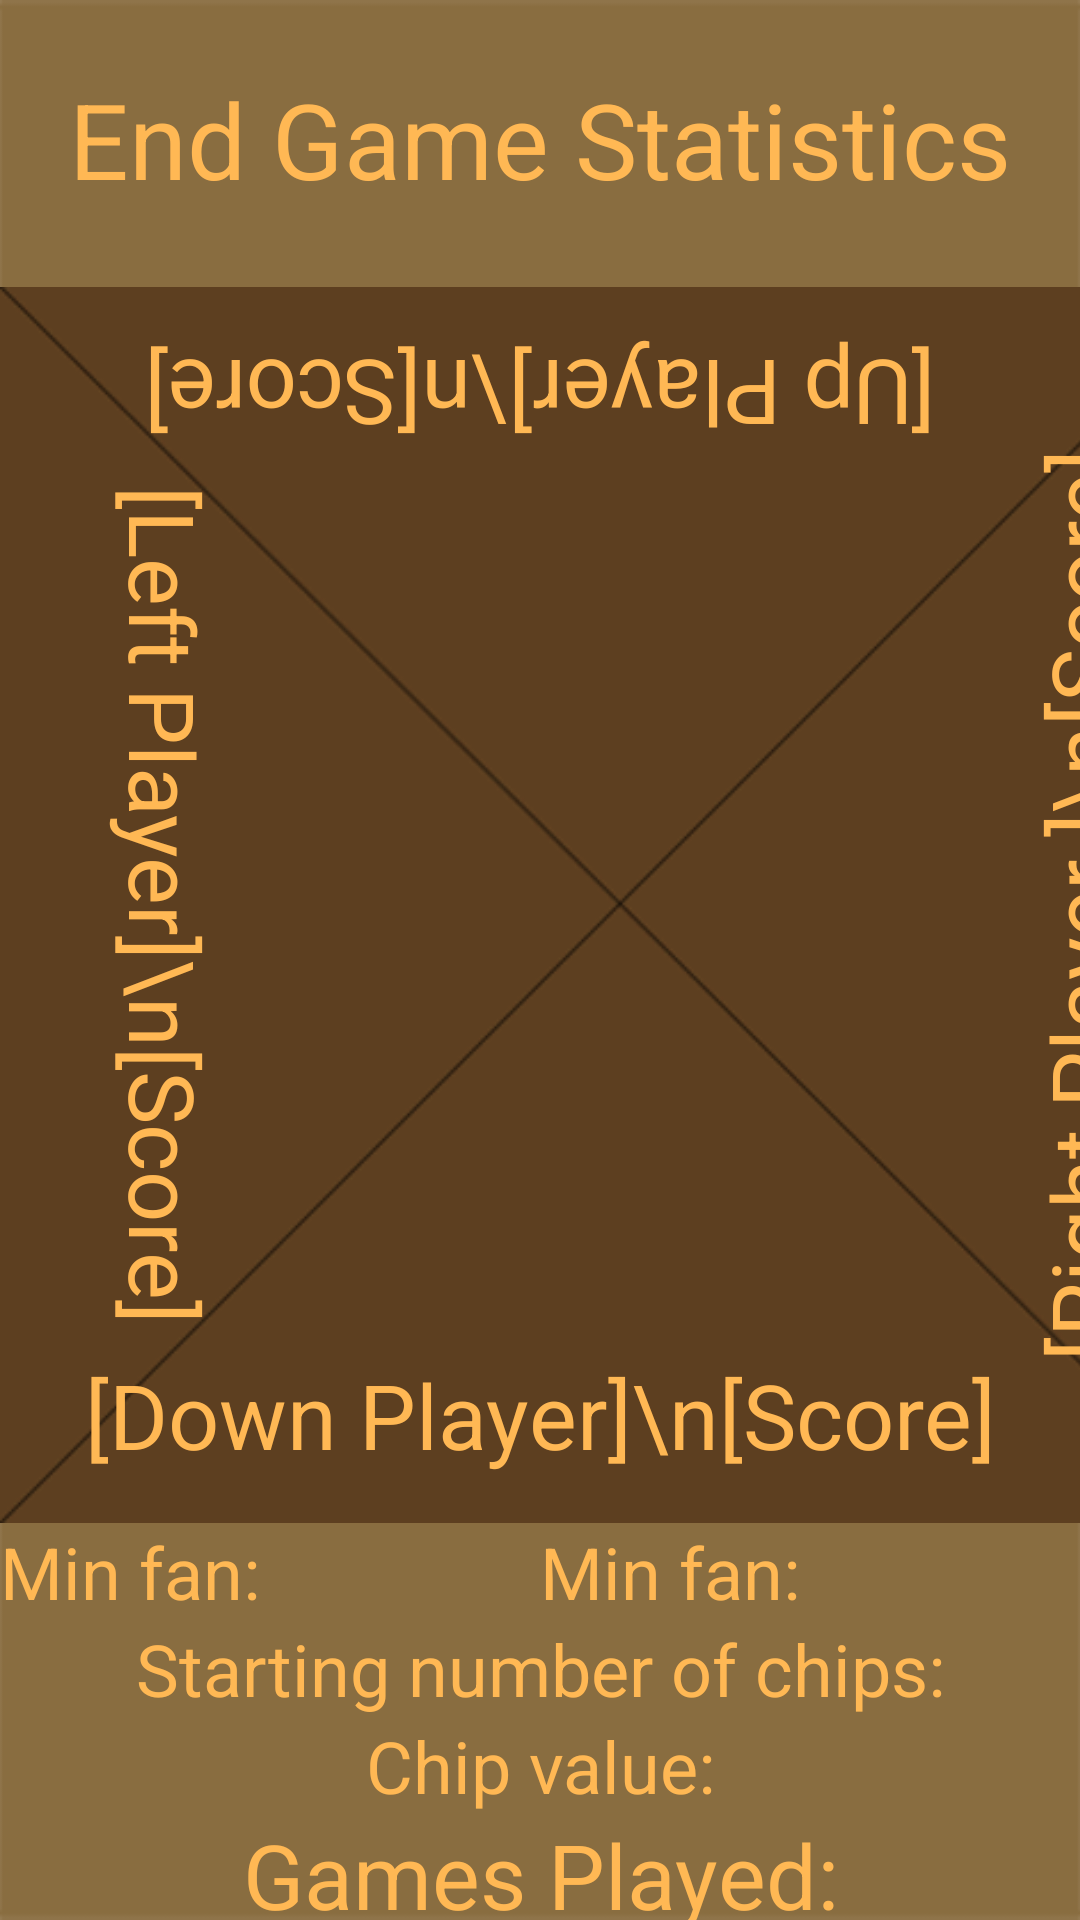

Here is an Android app screen rendered from its layout file. Give the layout XML and the strings, colors and styles it references.
<!-- AndroidManifest.xml: application theme AppTheme -->
<!-- res/layout/activity_end_game.xml -->
<?xml version="1.0" encoding="utf-8"?>
<LinearLayout xmlns:android="http://schemas.android.com/apk/res/android"
    xmlns:app="http://schemas.android.com/apk/res-auto"
    xmlns:tools="http://schemas.android.com/tools"
    android:layout_width="match_parent"
    android:layout_height="match_parent"
    android:background="@drawable/background"
    android:orientation="vertical"
    tools:context=".EndGameActivity">

    <Space
        android:layout_width="match_parent"
        android:layout_height="23dp" />

    <TextView
        android:id="@+id/statisticsTitle"
        android:layout_width="match_parent"
        android:layout_height="wrap_content"
        android:gravity="center"
        android:text="@string/end_statistics_title"
        android:textColor="@color/colorEndGameText"
        android:textSize="35sp" />

    <Space
        android:layout_width="match_parent"
        android:layout_height="26dp" />

    <LinearLayout
        android:layout_width="match_parent"
        android:layout_height="412dp"
        android:orientation="vertical">

        <android.support.constraint.ConstraintLayout
            android:layout_width="match_parent"
            android:layout_height="405dp"
            android:layout_weight="1">

            <ImageView
                android:id="@+id/imageView"
                android:layout_width="412dp"
                android:layout_height="412dp"
                app:srcCompat="@drawable/endboard"
                tools:layout_editor_absoluteX="0dp"
                tools:layout_editor_absoluteY="0dp" />

            <TextView
                android:id="@+id/playerUpEndScoreText"
                android:layout_width="match_parent"
                android:layout_height="wrap_content"
                android:layout_marginTop="16dp"
                android:gravity="top|center_horizontal"
                android:rotation="180"
                android:text="[Up Player]\n[Score]"
                android:textColor="@color/colorEndGameText"
                android:textSize="30sp"
                app:layout_constraintTop_toTopOf="parent" />

            <TextView
                android:id="@+id/playerRightEndScoreText"
                android:layout_width="421dp"
                android:layout_height="128dp"
                android:layout_marginBottom="8dp"
                android:layout_marginTop="8dp"
                android:layout_weight="1"
                android:gravity="center_vertical|center_horizontal|center|clip_vertical"
                android:rotation="270"
                android:text="[Right Player ]\n[Score]"
                android:textColor="@color/colorEndGameText"
                android:textSize="30sp"
                android:translationX="150dp"
                app:layout_constraintBottom_toTopOf="@+id/playerDownEndScoreText"
                app:layout_constraintTop_toBottomOf="@+id/playerUpEndScoreText"
                tools:layout_editor_absoluteX="0dp" />

            <TextView
                android:id="@+id/playerLeftEndScoreText"
                android:layout_width="409dp"
                android:layout_height="128dp"
                android:layout_marginBottom="8dp"
                android:layout_marginTop="8dp"
                android:layout_weight="1"
                android:gravity="center"
                android:rotation="90"
                android:scrollHorizontally="true"
                android:scrollbarAlwaysDrawHorizontalTrack="false"
                android:text="[Left Player]\n[Score]"
                android:textColor="@color/colorEndGameText"
                android:textSize="30sp"
                android:translationX="-150dp"
                app:layout_constraintBottom_toTopOf="@+id/playerDownEndScoreText"
                app:layout_constraintTop_toBottomOf="@+id/playerUpEndScoreText"
                tools:layout_editor_absoluteX="0dp" />

            <TextView
                android:id="@+id/playerDownEndScoreText"
                android:layout_width="match_parent"
                android:layout_height="wrap_content"
                android:layout_marginBottom="16dp"
                android:gravity="bottom|center_horizontal"
                android:text="[Down Player]\n[Score]"
                android:textColor="@color/colorEndGameText"
                android:textSize="30sp"
                app:layout_constraintBottom_toBottomOf="parent"
                tools:layout_editor_absoluteX="0dp" />
        </android.support.constraint.ConstraintLayout>

    </LinearLayout>

    <LinearLayout
        android:layout_width="match_parent"
        android:layout_height="wrap_content"
        android:orientation="horizontal">

        <TextView
            android:id="@+id/end_minScoreText"
            android:layout_width="match_parent"
            android:layout_height="wrap_content"
            android:layout_weight="1"
            android:text="@string/end_min_score_text"
            android:textColor="@color/colorEndGameText"
            android:textSize="24sp" />

        <TextView
            android:id="@+id/end_maxScoreText"
            android:layout_width="match_parent"
            android:layout_height="wrap_content"
            android:layout_weight="1"
            android:text="@string/end_min_score_text"
            android:textColor="@color/colorEndGameText"
            android:textSize="24sp" />
    </LinearLayout>

    <TextView
        android:id="@+id/end_startingAmountText"
        android:layout_width="match_parent"
        android:layout_height="wrap_content"
        android:gravity="center"
        android:text="@string/end_starting_amount_text"
        android:textColor="@color/colorEndGameText"
        android:textSize="24sp" />

    <TextView
        android:id="@+id/end_chipValueText"
        android:layout_width="match_parent"
        android:layout_height="wrap_content"
        android:gravity="center"
        android:text="@string/end_chip_value_text"
        android:textColor="@color/colorEndGameText"
        android:textSize="24sp" />

    <TextView
        android:id="@+id/end_gamesPlayedText"
        android:layout_width="match_parent"
        android:layout_height="wrap_content"
        android:gravity="center"
        android:text="@string/end_games_played_text"
        android:textColor="@color/colorEndGameText"
        android:textSize="30sp" />

    <Button
        android:id="@+id/newGameButton"
        android:layout_width="match_parent"
        android:layout_height="wrap_content"
        android:text="@string/end_new_game_button_text" />

</LinearLayout>
<!-- resources referenced by this layout -->
<resources>
  <color name="colorEndGameText">#ffb854</color>
  <!-- drawable background: png bitmap (drawable-nodpi, 3211 bytes) -->
  <!-- drawable endboard: png bitmap (drawable-nodpi, 24914 bytes) -->
  <string name="end_chip_value_text">Chip value: </string>
  <string name="end_games_played_text">Games Played: </string>
  <string name="end_min_score_text">Min fan: </string>
  <string name="end_new_game_button_text">New Game 新局</string>
  <string name="end_starting_amount_text">Starting number of chips: </string>
  <string name="end_statistics_title">End Game Statistics</string>
  <style name="AppTheme" parent="Theme.AppCompat.Light.NoActionBar">
          
          <item name="colorPrimary">@color/colorPrimary</item>
          <item name="colorPrimaryDark">@color/colorPrimaryDark</item>
          <item name="colorAccent">@color/colorAccent</item>
      </style>
  <color name="colorPrimary">#254b1e</color>
  <color name="colorPrimaryDark">#082306</color>
  <color name="colorAccent">#77bf6b</color>
</resources>
